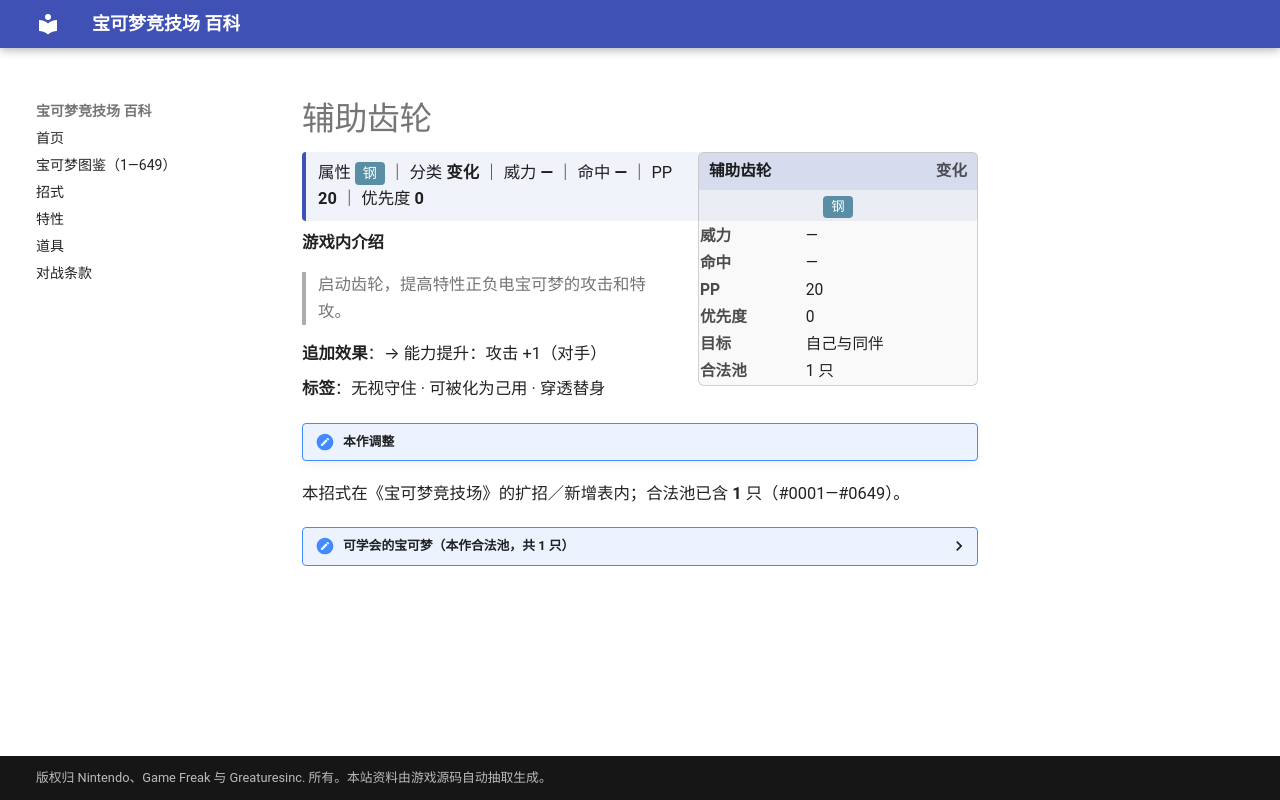

repository: nanmoboys/pkmn-arena-wiki · page: moves/辅助齿轮/index.html · generator: mkdocs

# 辅助齿轮

<div class="infobox">
<div class="ib-h"><span>辅助齿轮</span><span class="ib-no">变化</span></div>
<div class="ib-ty"><span class="tp" style="background:#5A8EA5">钢</span></div>
<table class="ib-t"><tr><th>威力</th><td>—</td></tr><tr><th>命中</th><td>—</td></tr><tr><th>PP</th><td>20</td></tr><tr><th>优先度</th><td>0</td></tr><tr><th>目标</th><td>自己与同伴</td></tr><tr><th>合法池</th><td>1 只</td></tr></table></div>
<div class="head-stat">属性 <span class="tp" style="background:#5A8EA5">钢</span> ｜ 分类 <b>变化</b> ｜ 威力 <b>—</b> ｜ 命中 <b>—</b> ｜ PP <b>20</b> ｜ 优先度 <b>0</b></div>

**游戏内介绍**

> 启动齿轮，提高特性正负电宝可梦的攻击和特攻。

**追加效果**：→ 能力提升：攻击 +1（对手）

**标签**：无视守住 · 可被化为己用 · 穿透替身

!!! note "本作调整"

本招式在《宝可梦竞技场》的扩招／新增表内；合法池已含 **1** 只（#0001—#0649）。

<details class="pool"><summary>可学会的宝可梦（本作合法池，共 1 只）</summary>

<p>齿轮怪</p>

</details>
